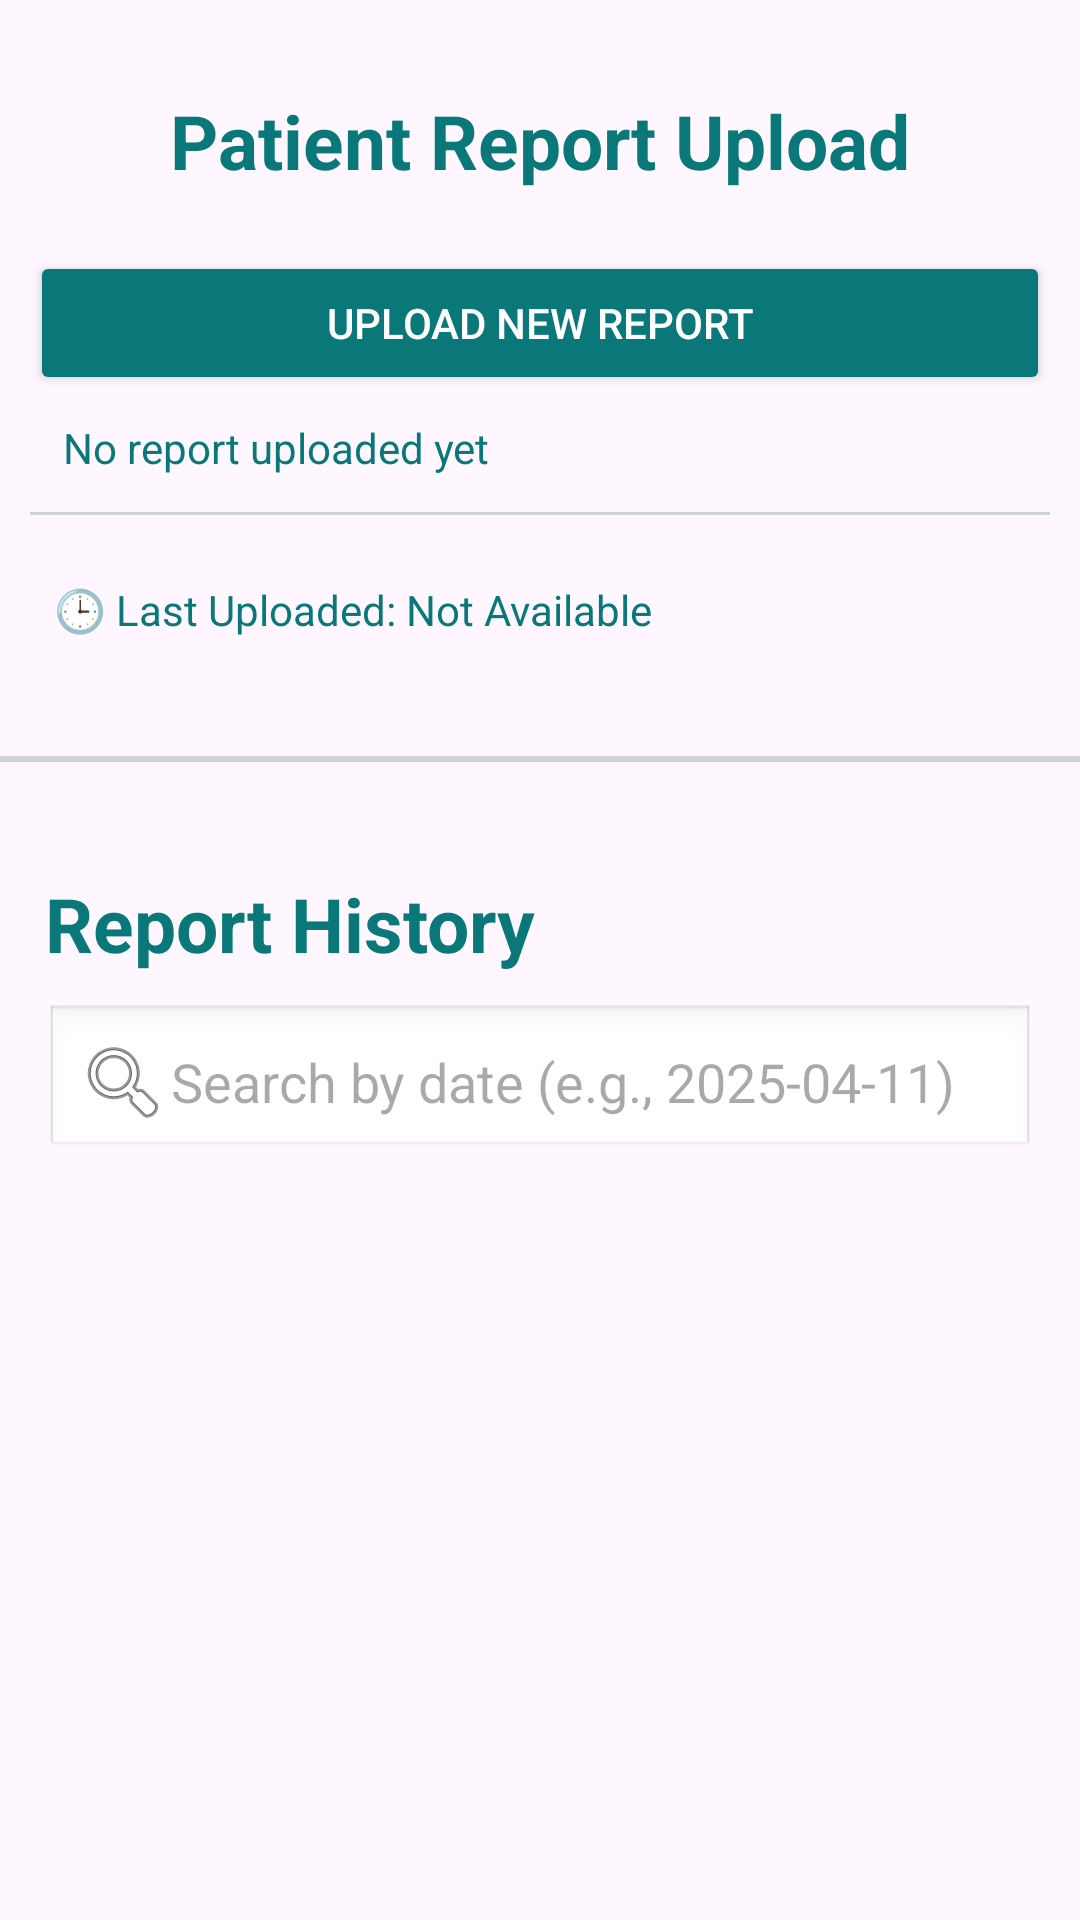

Write the Android layout XML for this screen, with the resource values it uses.
<!-- AndroidManifest.xml: application theme Theme.Aidsappdetection -->
<!-- res/layout/activity_upload.xml -->
<?xml version="1.0" encoding="utf-8"?>
<LinearLayout xmlns:android="http://schemas.android.com/apk/res/android"
    xmlns:tools="http://schemas.android.com/tools"
    android:id="@+id/main"
    android:layout_width="match_parent"
    android:layout_height="match_parent"
    tools:context=".uploadActivity"
    android:orientation="vertical">

    <LinearLayout
        android:layout_width="match_parent"
        android:layout_height="220dp"
        android:layout_marginTop="20dp"
        android:padding="10dp"
        android:orientation="vertical">

        <TextView
            android:id="@+id/text_title"
            android:text="Patient Report Upload"
            android:textSize="25sp"
            android:textStyle="bold"
            android:textColor="@color/dark_green"
            android:gravity="center"
            android:layout_width="match_parent"
            android:layout_height="wrap_content" />

        <Button
            android:id="@+id/btn_upload"
            android:text="Upload New Report"
            android:layout_marginTop="20dp"
            android:backgroundTint="@color/dark_green"
            android:textColor="#FFFFFF"
            android:layout_width="match_parent"
            android:layout_height="wrap_content" />

        <TextView
            android:id="@+id/text_upload_status"
            android:text="No report uploaded yet"
            android:textSize="14sp"
            android:layout_marginLeft="11dp"
            android:textColor="@color/dark_green"
            android:layout_marginTop="8dp"
            android:layout_width="match_parent"
            android:layout_height="wrap_content" />

        <View
            android:layout_marginVertical="12dp"
            android:layout_width="match_parent"
            android:layout_height="1dp"
            android:background="#D0D3D4" />


        <TextView
            android:id="@+id/last_upload_time"
            android:text="🕒 Last Uploaded: Not Available"
            android:textSize="14sp"
            android:textColor="@color/dark_green"
            android:layout_marginLeft="8dp"
            android:layout_marginTop="10dp"
            android:layout_width="match_parent"
            android:layout_height="wrap_content" />


    </LinearLayout>

    <View
        android:layout_width="match_parent"
        android:layout_height="2dp"
        android:background="#D0D3D4"
        android:layout_marginVertical="12dp"/>

    <LinearLayout
        android:layout_width="match_parent"
        android:layout_height="match_parent"
        android:layout_marginTop="10dp"
        android:padding="15dp"
        android:orientation="vertical">

        <TextView
            android:layout_width="wrap_content"
            android:layout_height="wrap_content"
            android:text="Report History"
            android:textSize="25sp"
            android:textColor="@color/dark_green"
            android:textStyle="bold"/>

        <EditText
            android:id="@+id/search_bar"
            android:hint="Search by date (e.g., 2025-04-11)"
            android:drawableLeft="@android:drawable/ic_menu_search"
            android:background="@android:drawable/edit_text"
            android:padding="10dp"
            android:layout_marginTop="10dp"
            android:layout_width="match_parent"
            android:layout_height="wrap_content" />

        <ListView
            android:id="@+id/reportListView"
            android:layout_width="match_parent"
            android:layout_height="match_parent"
            android:divider="#BDC3C7"
            android:dividerHeight="1dp"
            android:padding="10dp"/>


    </LinearLayout>

</LinearLayout>
<!-- resources referenced by this layout -->
<resources>
  <color name="dark_green">#0A7878</color>
  <style name="Theme.Aidsappdetection" parent="Base.Theme.Aidsappdetection" />
  <style name="Base.Theme.Aidsappdetection" parent="Theme.Material3.DayNight.NoActionBar">
          
          
      </style>
</resources>
